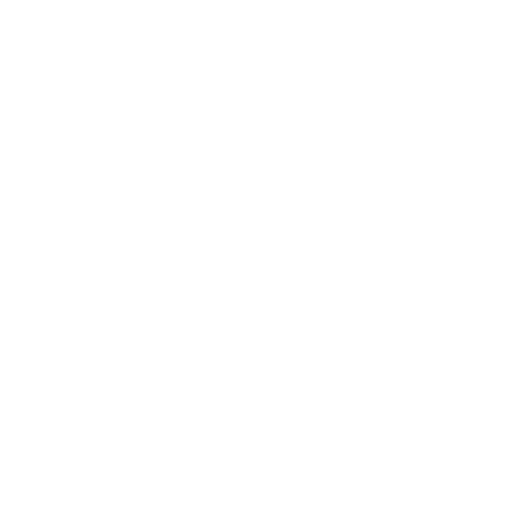
t = 0.00 s
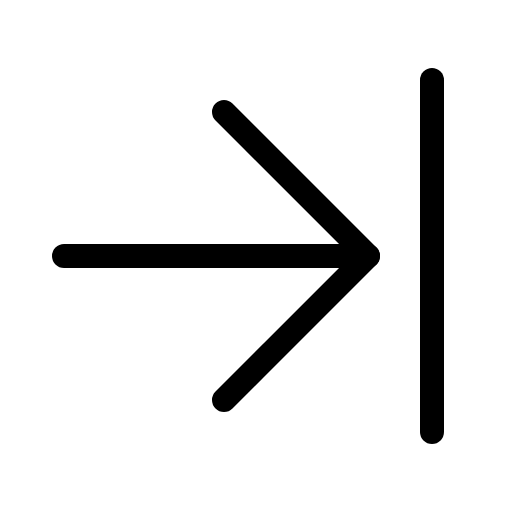
t = 0.38 s
t = 1.13 s: frame unchanged from t = 0.38 s, image omitted
t = 1.50 s: frame unchanged from t = 0.38 s, image omitted
t = 1.88 s: frame unchanged from t = 0.38 s, image omitted
t = 2.63 s: frame unchanged from t = 0.38 s, image omitted

The animated SVG that drew these frames (rendered in a browser with its animation timeline set to each time). Animation: 1 CSS @keyframes rule; one cycle of 3.00 s, repeats indefinitely.

<svg xmlns="http://www.w3.org/2000/svg" viewBox="0 0 256 256">
  <style>
    .draw-line {
      stroke-dasharray: 2000;
      stroke-dashoffset: 0;
    }
    svg:hover .draw-line {
      animation: phosphor-draw-in 3s ease-in-out infinite alternate;
    }
    @keyframes phosphor-draw-in {
      0%   { stroke-dashoffset: 2000; }
      50%  { stroke-dashoffset: 0; }
      100% { stroke-dashoffset: 0; }
    }
  </style><rect width="256" height="256" fill="none"/><line x1="32" y1="128" x2="184" y2="128" fill="none" stroke="currentColor" stroke-linecap="round" stroke-linejoin="round" stroke-width="12" class="draw-line"/><polyline points="112 56 184 128 112 200" fill="none" stroke="currentColor" stroke-linecap="round" stroke-linejoin="round" stroke-width="12" class="draw-line"/><line x1="216" y1="40" x2="216" y2="216" fill="none" stroke="currentColor" stroke-linecap="round" stroke-linejoin="round" stroke-width="12" class="draw-line"/></svg>
